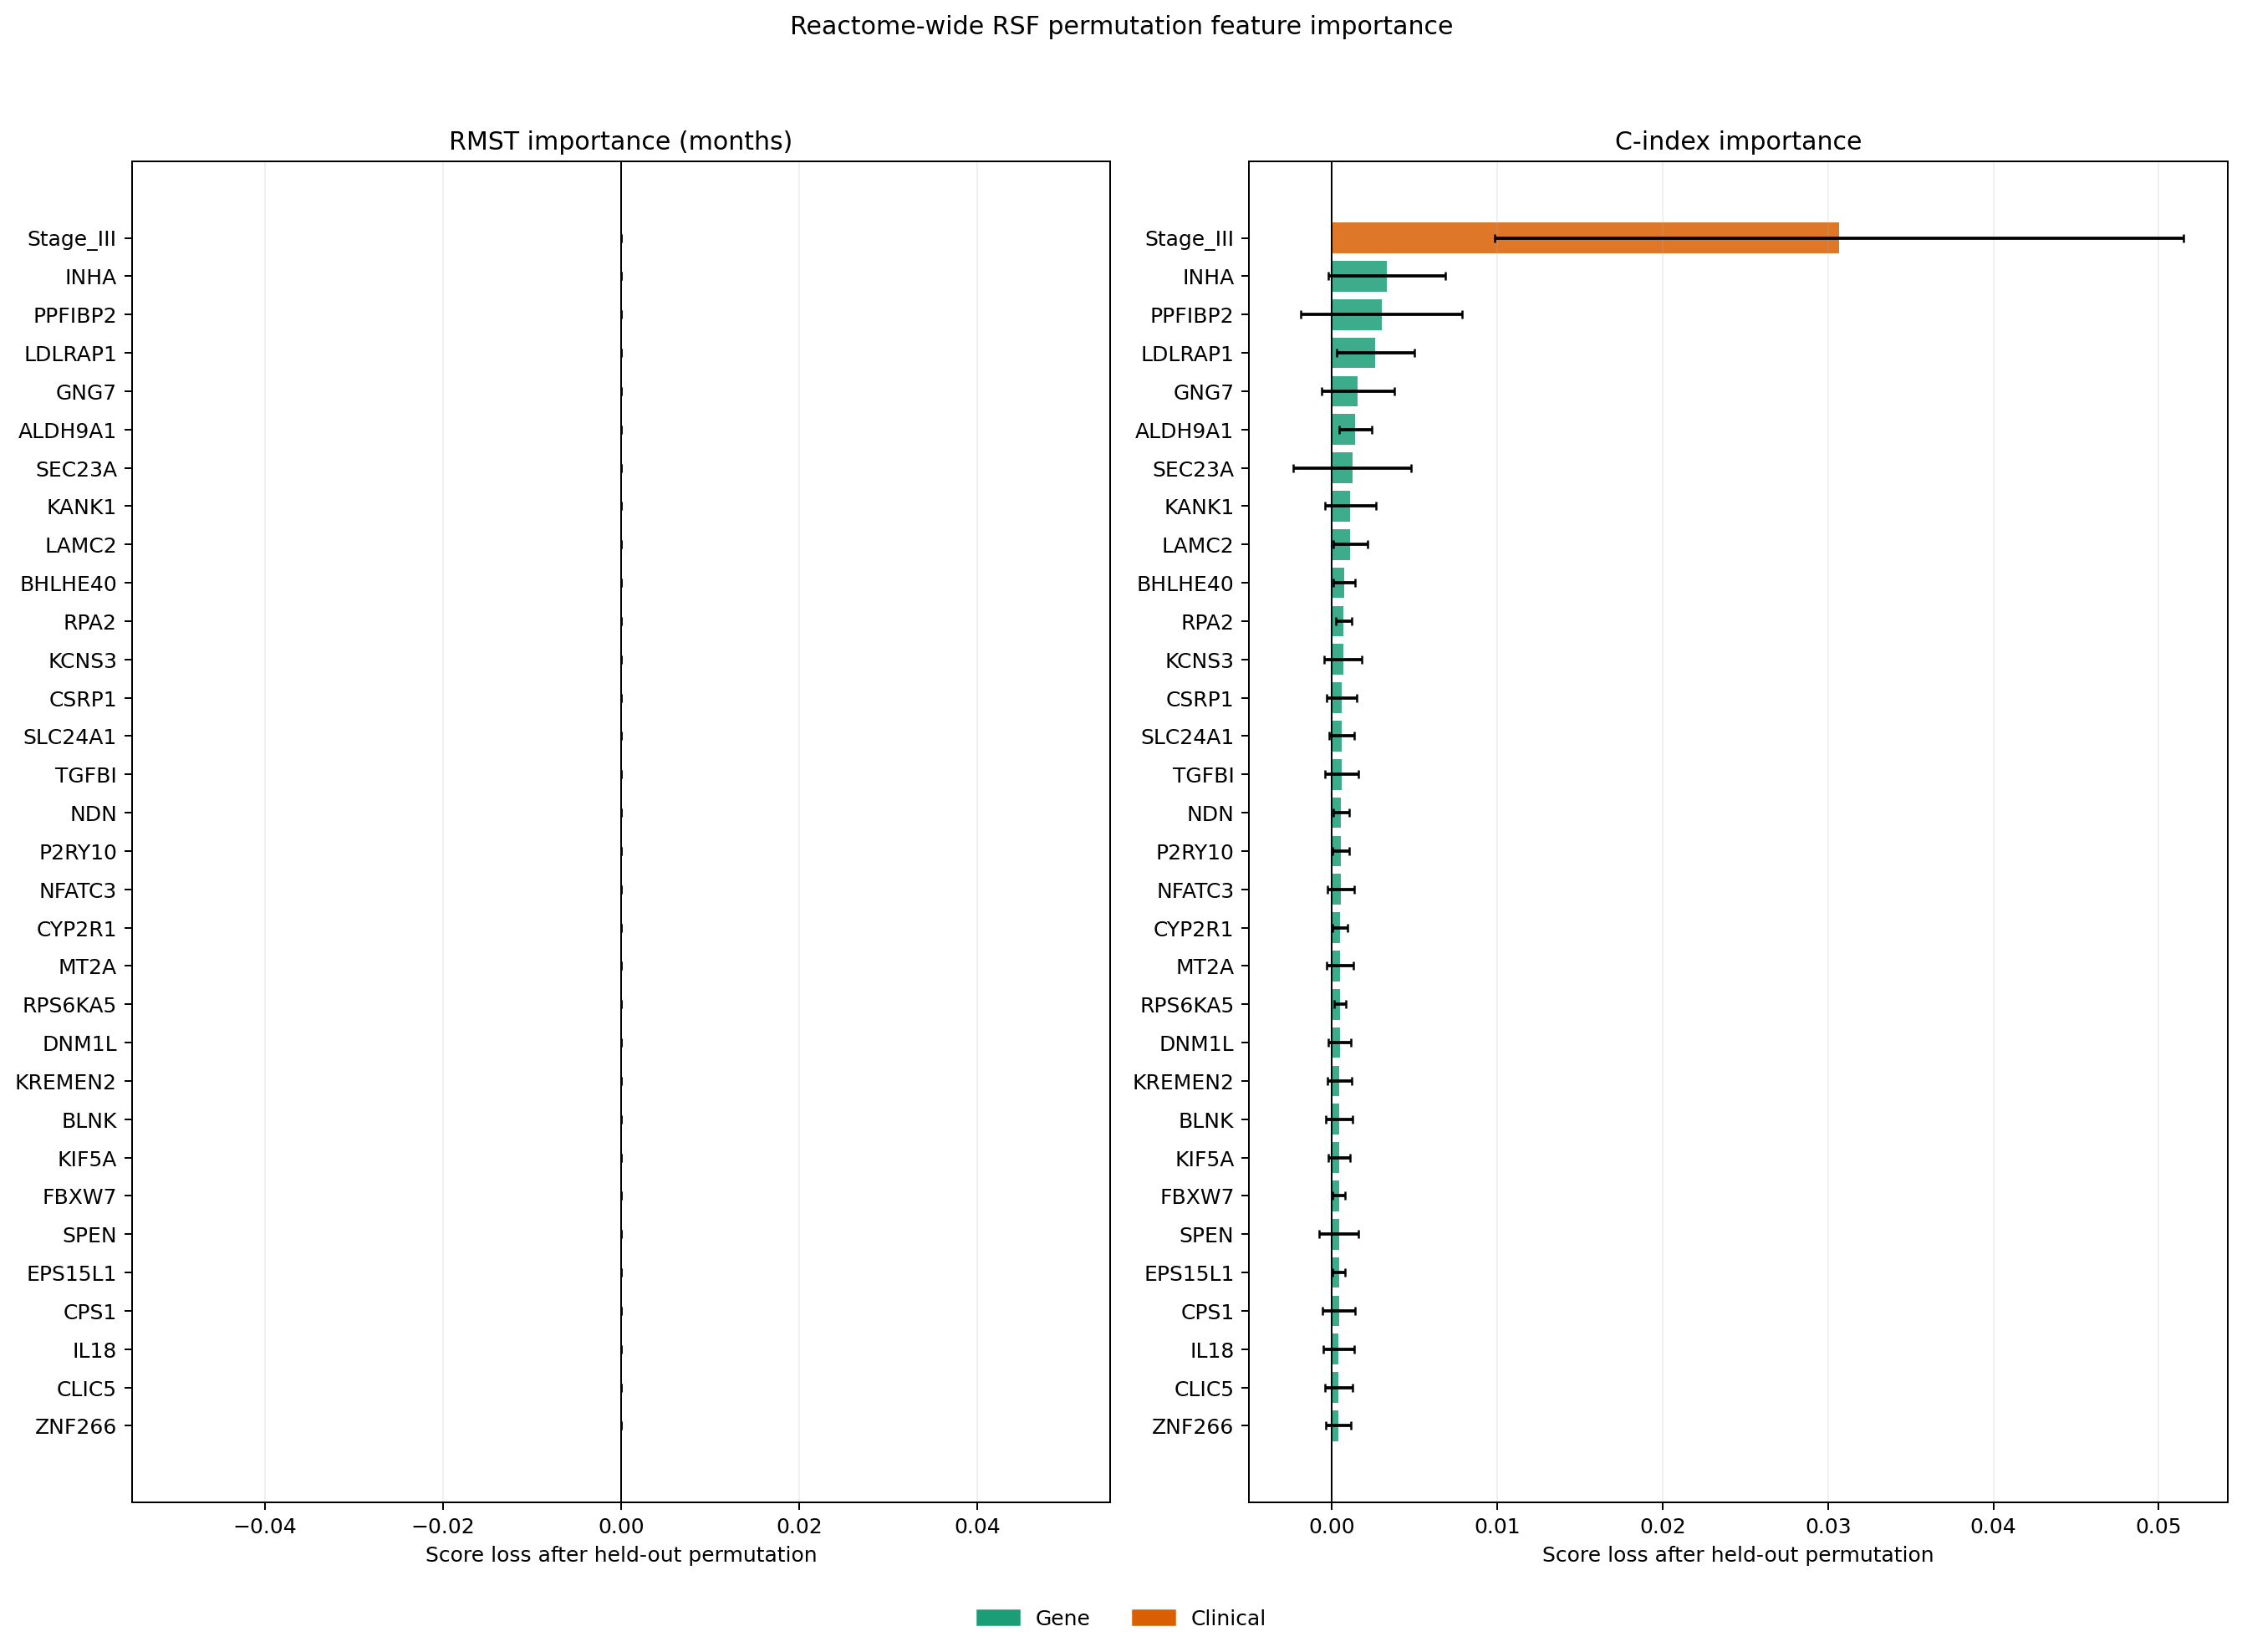

Source data for this figure (header and first rows):
overall_rank, feature, feature_type, rmst_importance_mean_months, rmst_importance_sd_months, cindex_importance_mean, cindex_importance_sd, split_used_fold_fraction, gene_rank
1, Stage_III, clinical, 0.0, 0.0, 0.03067, 0.02082, 1.0, 
2, INHA, gene, 0.0, 0.0, 0.003324, 0.003535, 0.6667, 1
3, PPFIBP2, gene, 0.0, 0.0, 0.003012, 0.004876, 1.0, 2
4, LDLRAP1, gene, 0.0, 0.0, 0.002637, 0.00233, 1.0, 3
5, GNG7, gene, 0.0, 0.0, 0.001577, 0.002176, 1.0, 4
6, ALDH9A1, gene, 0.0, 0.0, 0.001414, 0.0009825, 1.0, 5
7, SEC23A, gene, 0.0, 0.0, 0.001229, 0.003557, 0.6667, 6
8, KANK1, gene, 0.0, 0.0, 0.001119, 0.001558, 0.6667, 7
9, LAMC2, gene, 0.0, 0.0, 0.001113, 0.001029, 0.6667, 8
10, BHLHE40, gene, 0.0, 0.0, 0.0007345, 0.0006682, 0.6667, 9
11, RPA2, gene, 0.0, 0.0, 0.0007112, 0.0004903, 1.0, 10
12, KCNS3, gene, 0.0, 0.0, 0.0006711, 0.001119, 0.3333, 11
13, CSRP1, gene, 0.0, 0.0, 0.0006014, 0.0009226, 0.3333, 12
14, SLC24A1, gene, 0.0, 0.0, 0.0005916, 0.0007633, 1.0, 13
15, TGFBI, gene, 0.0, 0.0, 0.0005894, 0.0009981, 0.3333, 14
16, NDN, gene, 0.0, 0.0, 0.0005655, 0.0004911, 0.6667, 15
17, P2RY10, gene, 0.0, 0.0, 0.0005523, 0.0005121, 1.0, 16
18, NFATC3, gene, 0.0, 0.0, 0.0005293, 0.0008071, 0.3333, 17
19, CYP2R1, gene, 0.0, 0.0, 0.0004892, 0.000477, 0.6667, 18
20, MT2A, gene, 0.0, 0.0, 0.0004817, 0.0008144, 0.3333, 19
21, RPS6KA5, gene, 0.0, 0.0, 0.0004809, 0.0003485, 1.0, 20
22, DNM1L, gene, 0.0, 0.0, 0.0004787, 0.0006763, 0.6667, 21
23, KREMEN2, gene, 0.0, 0.0, 0.0004636, 0.0007495, 0.3333, 22
24, BLNK, gene, 0.0, 0.0, 0.0004293, 0.0007973, 0.6667, 23
25, KIF5A, gene, 0.0, 0.0, 0.0004291, 0.0006526, 0.3333, 24
26, FBXW7, gene, 0.0, 0.0, 0.0004286, 0.0003681, 1.0, 25
27, SPEN, gene, 0.0, 0.0, 0.000426, 0.001181, 0.3333, 26
28, EPS15L1, gene, 0.0, 0.0, 0.0004246, 0.0003747, 0.6667, 27
29, CPS1, gene, 0.0, 0.0, 0.0004172, 0.0009624, 0.6667, 28
30, IL18, gene, 0.0, 0.0, 0.0004117, 0.0009398, 0.6667, 29
31, CLIC5, gene, 0.0, 0.0, 0.0004056, 0.0008388, 0.6667, 30
32, ZNF266, gene, 0.0, 0.0, 0.0004017, 0.0007574, 0.3333, 31
33, RBP1, gene, 0.0, 0.0, 0.0003915, 0.0006406, 0.3333, 32
34, AKAP13, gene, 0.0, 0.0, 0.0003883, 0.0004913, 0.6667, 33
35, SNU13, gene, 0.0, 0.0, 0.0003852, 0.0005988, 0.3333, 34
36, GTF2H1, gene, 0.0, 0.0, 0.0003821, 0.0005856, 0.3333, 35
37, HSPA14, gene, 0.0, 0.0, 0.0003732, 0.0003171, 0.6667, 36
38, CTDSP2, gene, 0.0, 0.0, 0.0003706, 0.00059, 0.3333, 37
39, GSTM3, gene, 0.0, 0.0, 0.0003678, 0.0005697, 0.3333, 38
40, DAPK2, gene, 0.0, 0.0, 0.0003508, 0.0005734, 0.3333, 39
41, PRIM2, gene, 0.0, 0.0, 0.0003477, 0.0006895, 0.3333, 40
42, INTS14, gene, 0.0, 0.0, 0.0003462, 0.0004615, 0.6667, 41
43, DDX17, gene, 0.0, 0.0, 0.0003447, 0.0005833, 0.3333, 42
44, PFKP, gene, 0.0, 0.0, 0.0003414, 0.0005693, 0.6667, 43
45, BBC3, gene, 0.0, 0.0, 0.0003405, 0.0003687, 0.6667, 44
46, UBD, gene, 0.0, 0.0, 0.0003346, 0.0004612, 0.6667, 45
47, PVR, gene, 0.0, 0.0, 0.0003253, 0.0003262, 0.6667, 46
48, DEFA6, gene, 0.0, 0.0, 0.0003214, 0.0002646, 0.6667, 47
49, RGS4, gene, 0.0, 0.0, 0.0003144, 0.0005285, 0.6667, 48
50, SYP, gene, 0.0, 0.0, 0.0003064, 0.0003793, 0.6667, 49
51, LAS1L, gene, 0.0, 0.0, 0.0003038, 0.0004914, 0.3333, 50
52, ALDH1B1, gene, 0.0, 0.0, 0.0003007, 0.0008113, 0.3333, 51
53, PDPK1, gene, 0.0, 0.0, 0.0002974, 0.0005399, 0.6667, 52
54, EIF4A3, gene, 0.0, 0.0, 0.0002958, 0.0005038, 0.3333, 53
55, RAB30, gene, 0.0, 0.0, 0.0002958, 0.0005051, 0.3333, 54
56, ARHGEF1, gene, 0.0, 0.0, 0.0002944, 0.0004559, 0.3333, 55
57, MYLIP, gene, 0.0, 0.0, 0.0002939, 0.0003685, 0.6667, 56
58, SLC6A11, gene, 0.0, 0.0, 0.0002862, 0.0004362, 0.3333, 57
59, PCMT1, gene, 0.0, 0.0, 0.0002858, 0.0005433, 0.6667, 58
60, ZNF43, gene, 0.0, 0.0, 0.0002646, 0.0004516, 0.6667, 59
... 8,606 more rows
